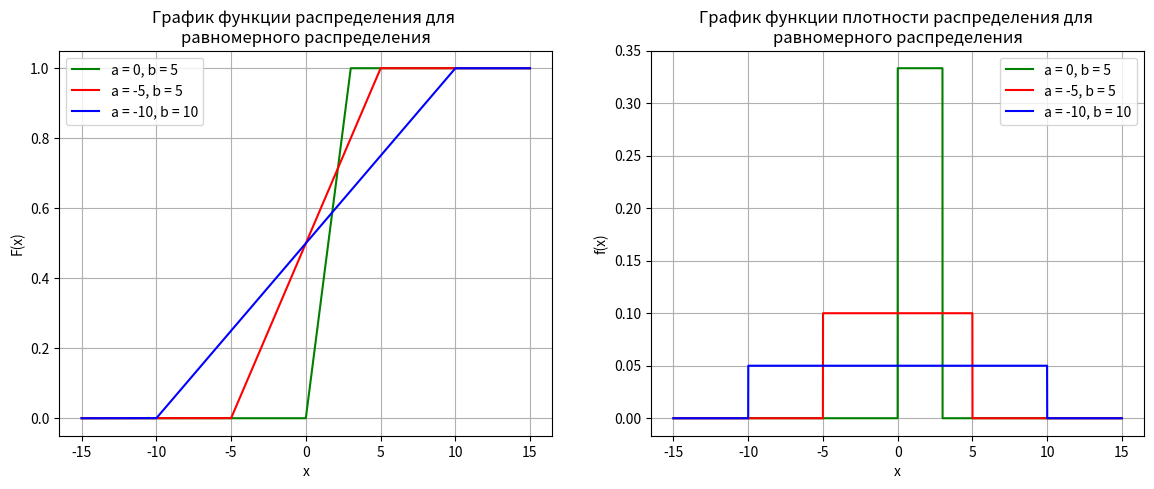
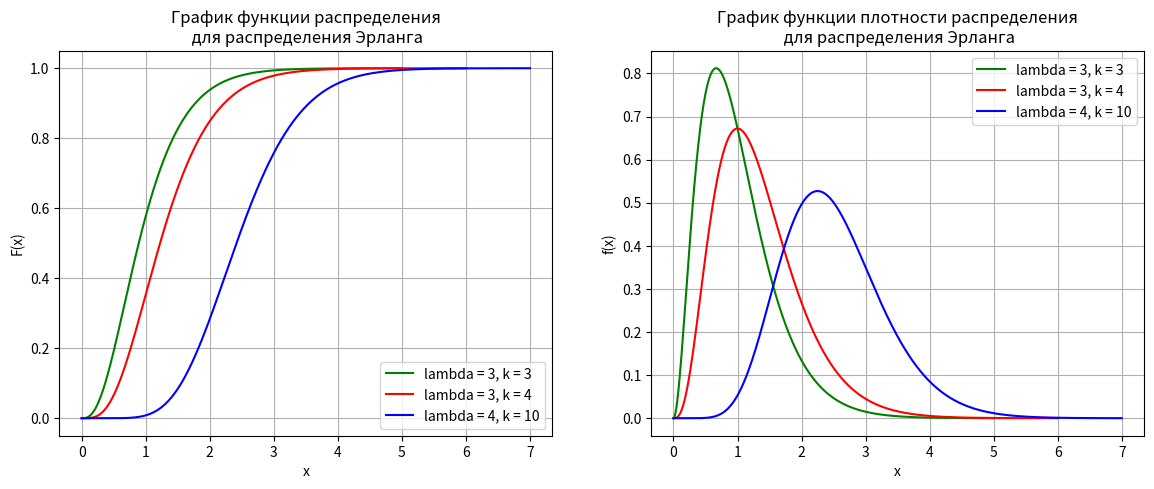

Reproduce these figures in Python, in order.
import matplotlib.pyplot as plt
import numpy as np
from math import factorial, exp


def even_distribution(a, b, x):
    if a <= x < b:
        return (x - a) / (b - a)
    elif x < a:
        return 0
    else:
        return 1


def even_density(a, b, x):
    if a <= x <= b:
        return 1 / (b - a)
    else:
        return 0


def erlang_density(l, k, x):
    if x < 0:
        return 0
    return ((l ** k) * (x ** (k - 1)) * exp(-l * x)) / factorial(k - 1)


def erlang_distribution(l, k, x):
    if x < 0:
        return 0
    sum = 0
    for i in range(0, int(k)):
        sum += (exp(-l * x) * ((l * x) ** i)) / factorial(i)
    return 1 - sum


def erlang_second_bound(l, k):
    second_bound = 0
    while erlang_distribution(l, k, second_bound) < 0.999:
        second_bound += 1
    return second_bound + 1

def equal(a, b, step):
    diff = b - a
    val1 = a - diff / 2
    val2 = b + diff / 2

    even_x = np.arange(-15, 15, step)
    even_data_distribution = [even_distribution(a, b, val) for val in even_x]
    even_data_density = [even_density(a, b, val) for val in even_x]

    return even_x, even_data_distribution, even_data_density

def erlang(l, k, step):
    second_bound = erlang_second_bound(l, k)

    erlang_x = np.arange(0, second_bound, step)
    erlang_data_distribution = [erlang_distribution(l, k, val) for val in erlang_x]
    erlang_data_density = [erlang_density(l, k, val) for val in erlang_x]

    return erlang_x, erlang_data_distribution, erlang_data_density

if __name__ == "__main__":
    x0, dist0, dens0 = equal(0, 3, 1e-3)
    x1, dist1, dens1 = equal(-5, 5, 1e-3)
    x2, dist2, dens2 = equal(-10, 10, 1e-3)

    plt.figure(figsize=(14, 5))
    plt.subplot(121)
    plt.plot(x0, dist0, color="green", label='a = 0, b = 5')
    plt.plot(x1, dist1, color="red", label='a = -5, b = 5')
    plt.plot(x2, dist2, color="blue", label='a = -10, b = 10')
    plt.title('График функции распределения для \nравномерного распределения')
    plt.xlabel('x')
    plt.ylabel('F(x)')
    plt.grid(True)
    plt.legend()

    plt.subplot(122)
    plt.plot(x0, dens0, color="green", label='a = 0, b = 5')
    plt.plot(x1, dens1, color="red", label='a = -5, b = 5')
    plt.plot(x2, dens2, color="blue", label='a = -10, b = 10')
    plt.title('График функции плотности распределения для \nравномерного распределения')
    plt.xlabel('x')
    plt.ylabel('f(x)')
    plt.grid(True)

    plt.legend()
    plt.show()

    x0, dist0, dens0 = erlang(3, 3, 1e-3)
    x1, dist1, dens1 = erlang(3, 4, 1e-3)
    x2, dist2, dens2 = erlang(4, 10, 1e-3)

    plt.figure(figsize=(14,5))
    plt.subplot(121)
    plt.plot(x0, dist0, color="green", label='lambda = 3, k = 3')
    plt.plot(x1, dist1, color="red", label='lambda = 3, k = 4')
    plt.plot(x2, dist2, color="blue", label='lambda = 4, k = 10')
    plt.title('График функции распределения\n для распределения Эрланга')
    plt.xlabel('x')
    plt.ylabel('F(x)')
    plt.grid(True)
    plt.legend()

    plt.subplot(122)
    plt.plot(x0, dens0, color="green", label='lambda = 3, k = 3')
    plt.plot(x1, dens1, color="red", label='lambda = 3, k = 4')
    plt.plot(x2, dens2, color="blue", label='lambda = 4, k = 10')
    plt.title('График функции плотности распределения\n для распределения Эрланга')
    plt.xlabel('x')
    plt.ylabel('f(x)')
    plt.grid(True)
    plt.legend()

    plt.show()